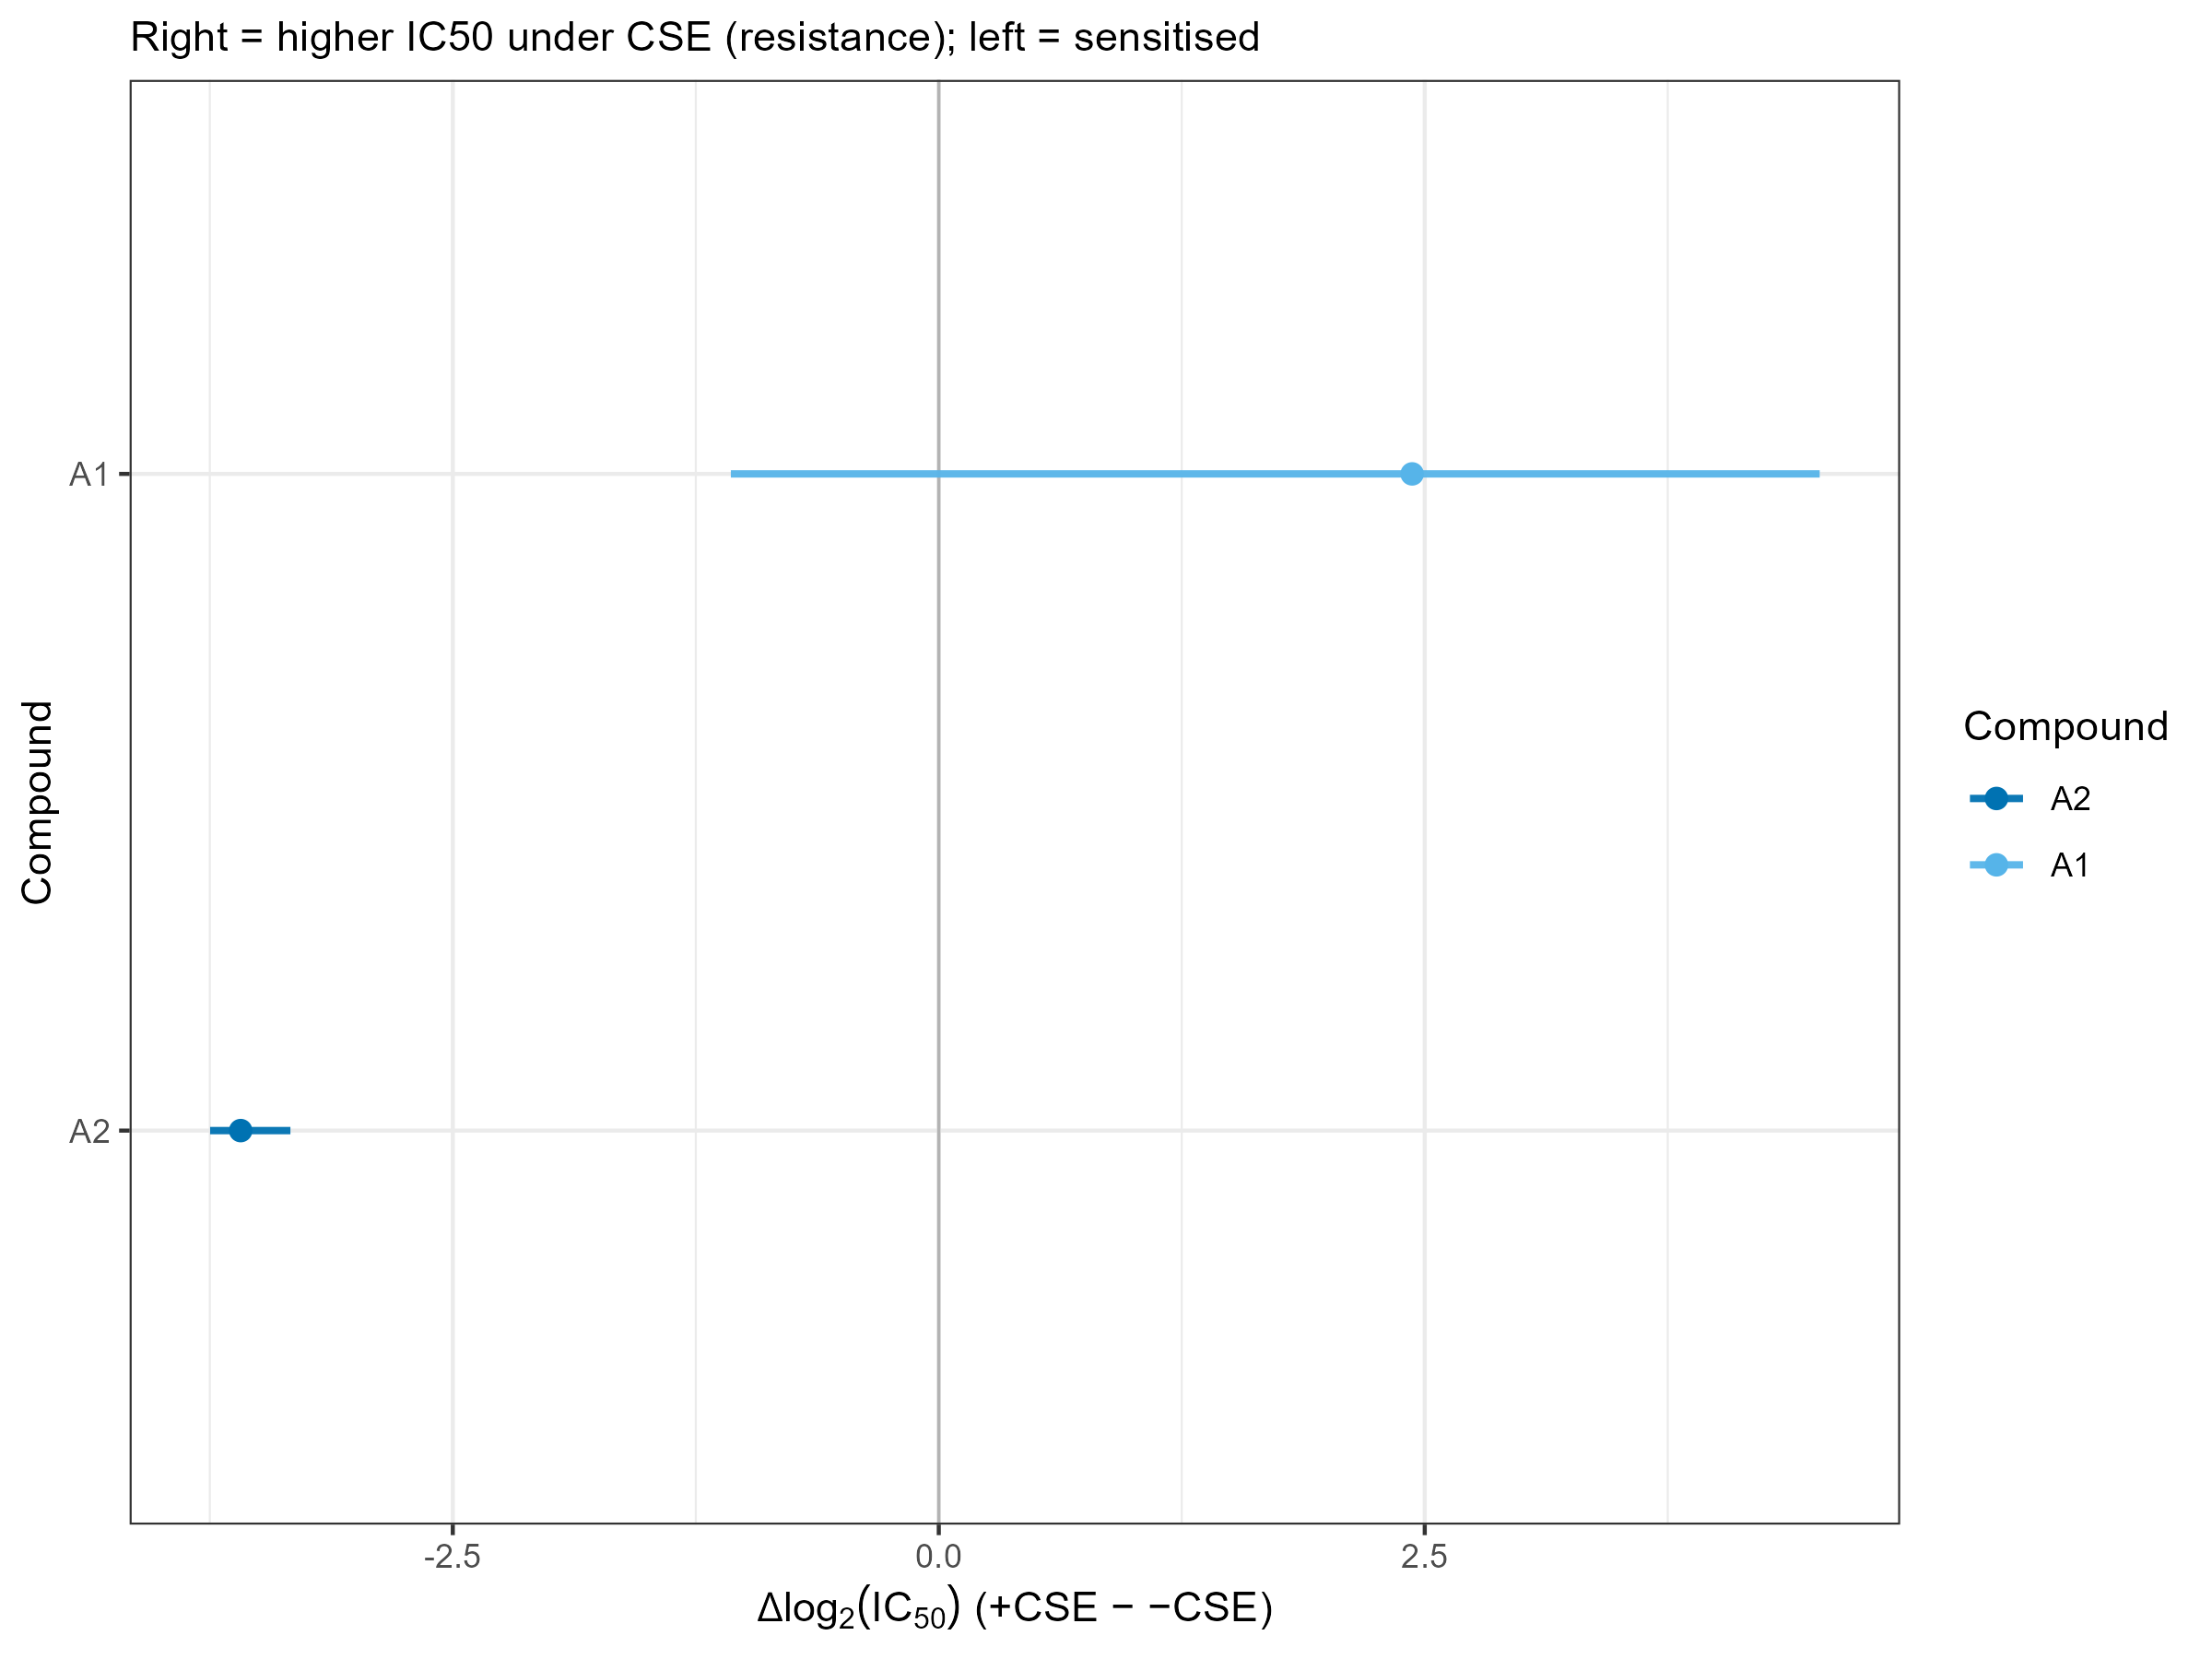

The data file committed next to this chart (first rows):
compound_name, delta_log2, ci_l2, ci_u2
A2, -3.591, -3.748, -3.335
A1, 2.435, -1.07, 4.532
